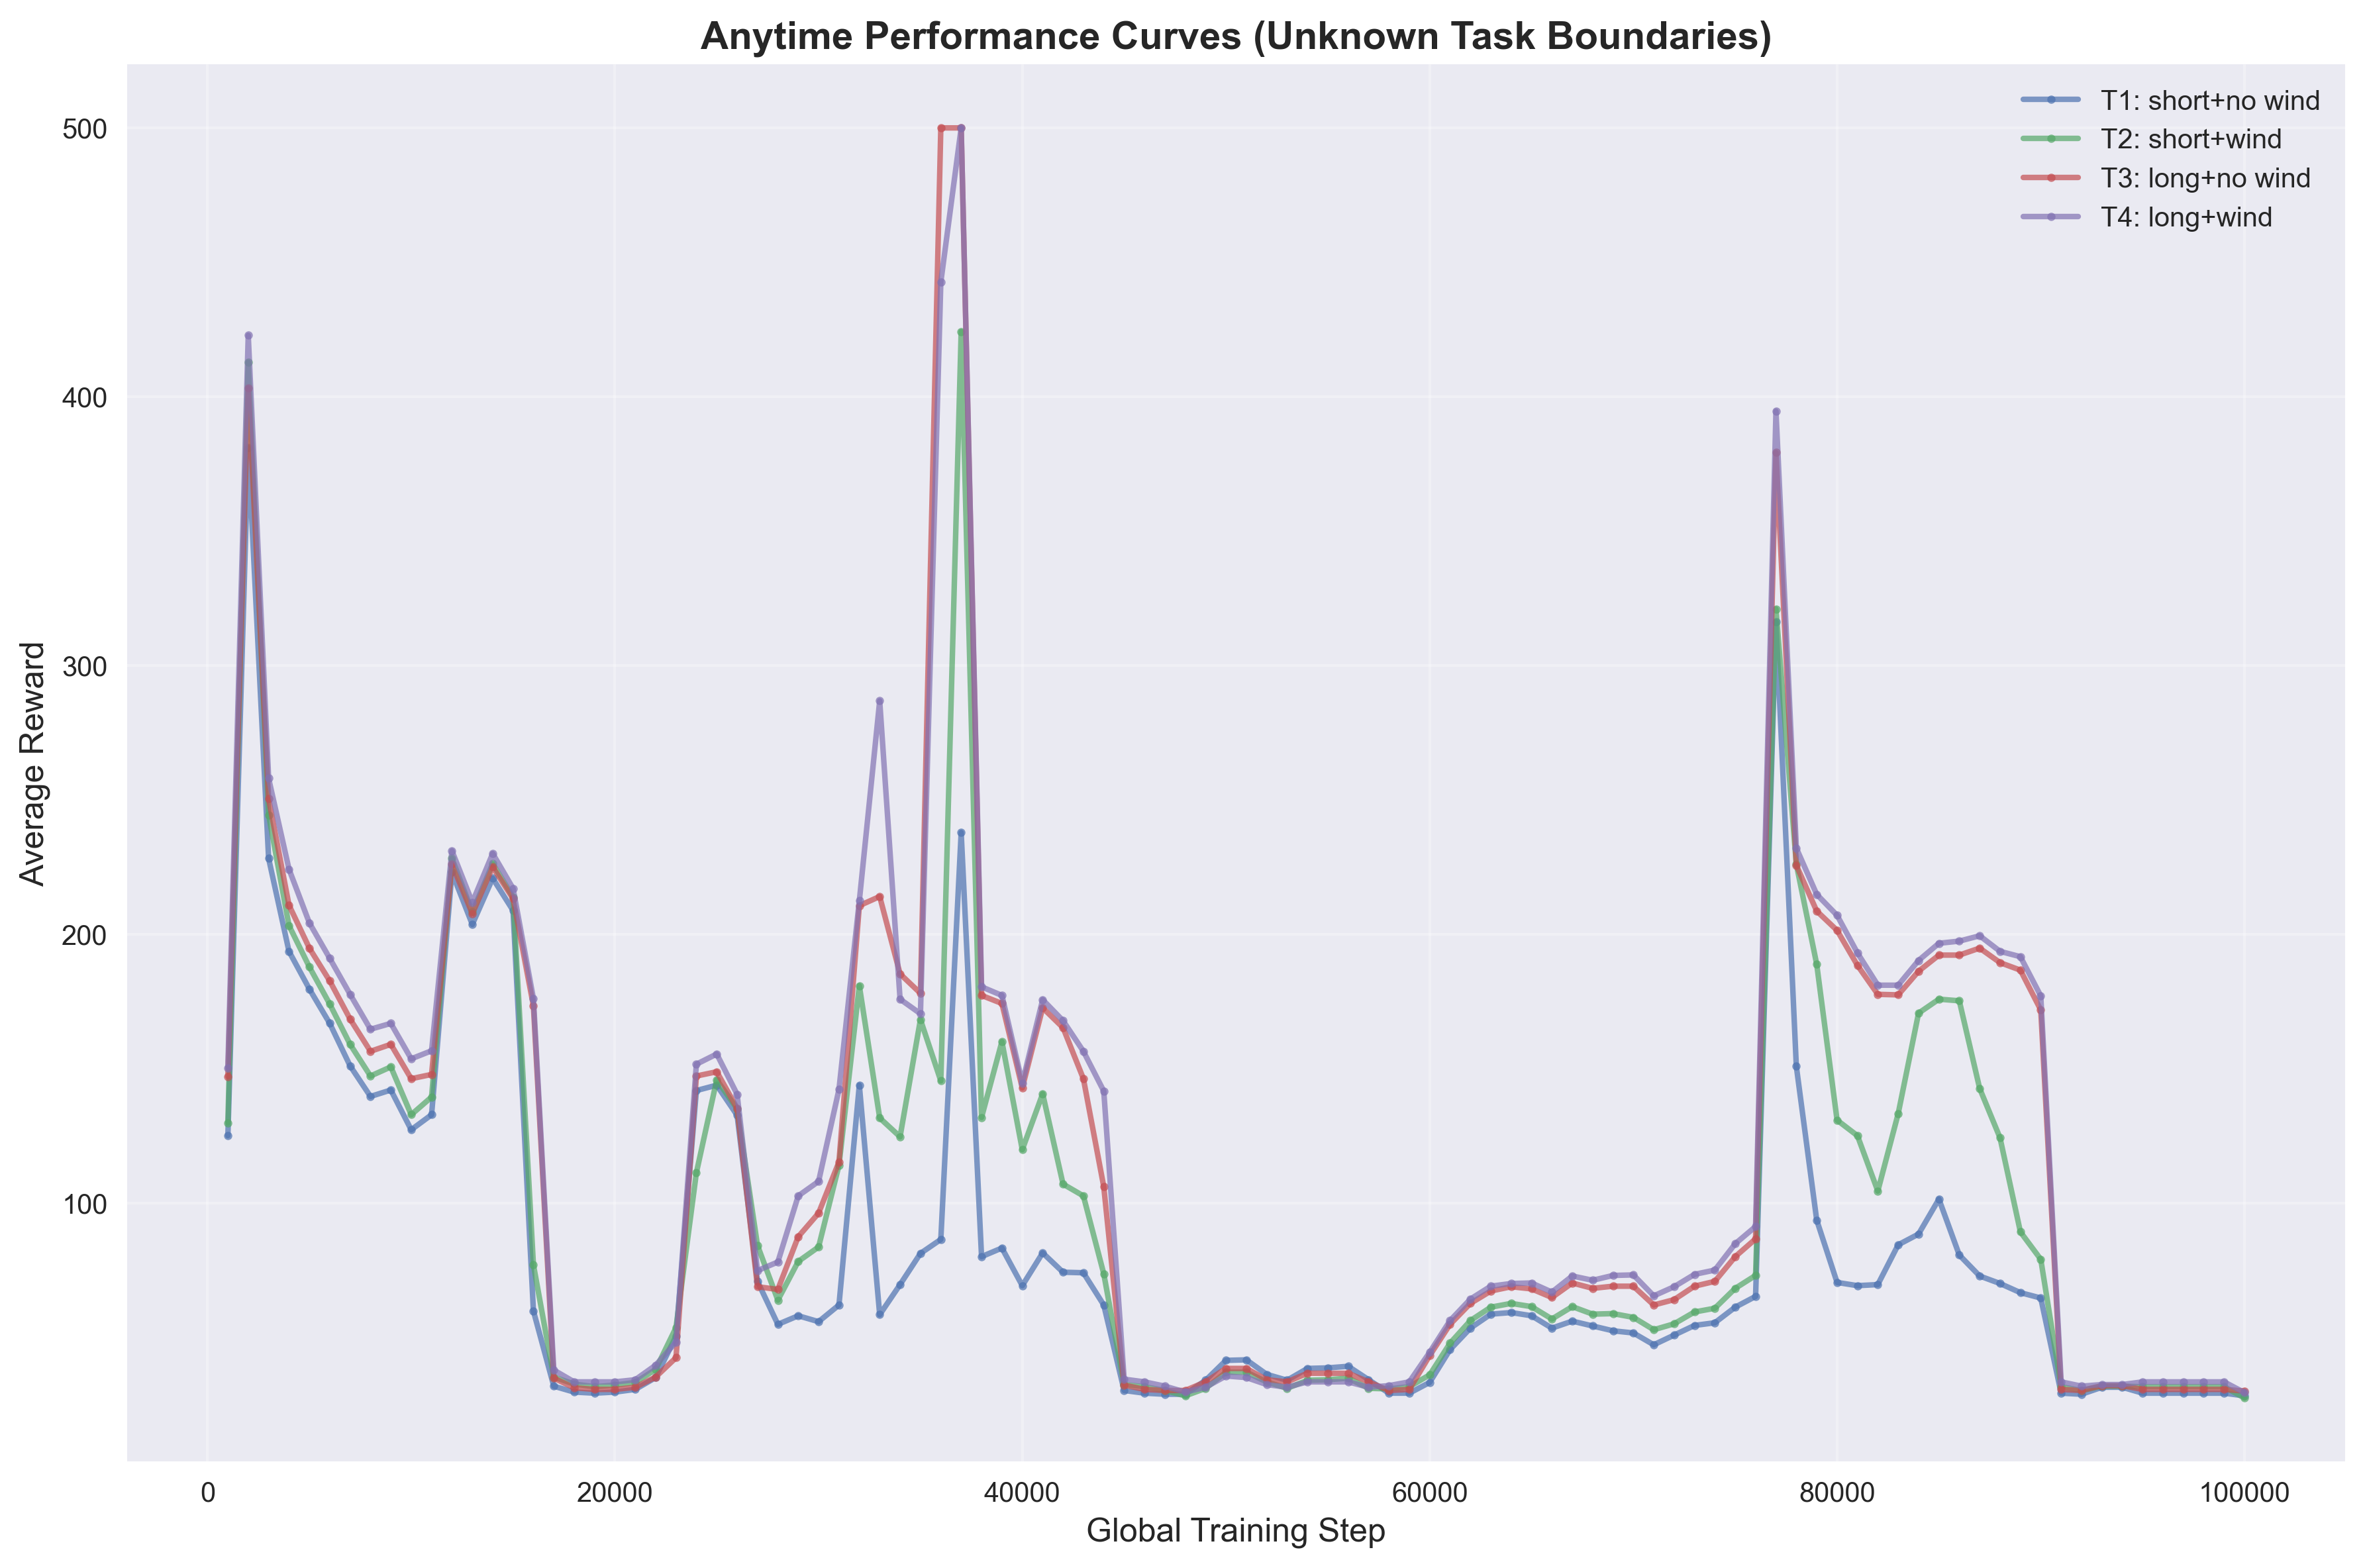

The data file committed next to this chart (first rows):
task_id, task_name, global_step, average_reward
1, T1: short+no wind, 1000, 125.0
1, T1: short+no wind, 2000, 381.0
1, T1: short+no wind, 3000, 228.2
1, T1: short+no wind, 4000, 193.6
1, T1: short+no wind, 5000, 179.6
1, T1: short+no wind, 6000, 166.8
1, T1: short+no wind, 7000, 151.0
1, T1: short+no wind, 8000, 139.6
1, T1: short+no wind, 9000, 142.0
1, T1: short+no wind, 10000, 127.2
1, T1: short+no wind, 11000, 132.8
1, T1: short+no wind, 12000, 223.0
1, T1: short+no wind, 13000, 203.6
1, T1: short+no wind, 14000, 220.8
1, T1: short+no wind, 15000, 208.8
1, T1: short+no wind, 16000, 59.8
1, T1: short+no wind, 17000, 31.8
1, T1: short+no wind, 18000, 29.6
1, T1: short+no wind, 19000, 29.2
1, T1: short+no wind, 20000, 29.6
1, T1: short+no wind, 21000, 30.6
1, T1: short+no wind, 22000, 35.0
1, T1: short+no wind, 23000, 50.4
1, T1: short+no wind, 24000, 141.8
1, T1: short+no wind, 25000, 143.8
1, T1: short+no wind, 26000, 132.6
1, T1: short+no wind, 27000, 70.8
1, T1: short+no wind, 28000, 54.8
1, T1: short+no wind, 29000, 58.0
1, T1: short+no wind, 30000, 55.8
1, T1: short+no wind, 31000, 62.0
1, T1: short+no wind, 32000, 143.8
1, T1: short+no wind, 33000, 58.4
1, T1: short+no wind, 34000, 69.6
1, T1: short+no wind, 35000, 81.2
1, T1: short+no wind, 36000, 86.4
1, T1: short+no wind, 37000, 237.8
1, T1: short+no wind, 38000, 80.0
1, T1: short+no wind, 39000, 83.2
1, T1: short+no wind, 40000, 69.2
1, T1: short+no wind, 41000, 81.4
1, T1: short+no wind, 42000, 74.2
1, T1: short+no wind, 43000, 74.0
1, T1: short+no wind, 44000, 62.0
1, T1: short+no wind, 45000, 30.2
1, T1: short+no wind, 46000, 29.2
1, T1: short+no wind, 47000, 28.8
1, T1: short+no wind, 48000, 28.8
1, T1: short+no wind, 49000, 34.0
1, T1: short+no wind, 50000, 41.4
1, T1: short+no wind, 51000, 41.6
1, T1: short+no wind, 52000, 36.2
1, T1: short+no wind, 53000, 34.0
1, T1: short+no wind, 54000, 38.4
1, T1: short+no wind, 55000, 38.6
1, T1: short+no wind, 56000, 39.2
1, T1: short+no wind, 57000, 34.2
1, T1: short+no wind, 58000, 29.2
1, T1: short+no wind, 59000, 29.2
1, T1: short+no wind, 60000, 33.2
... 340 more rows
